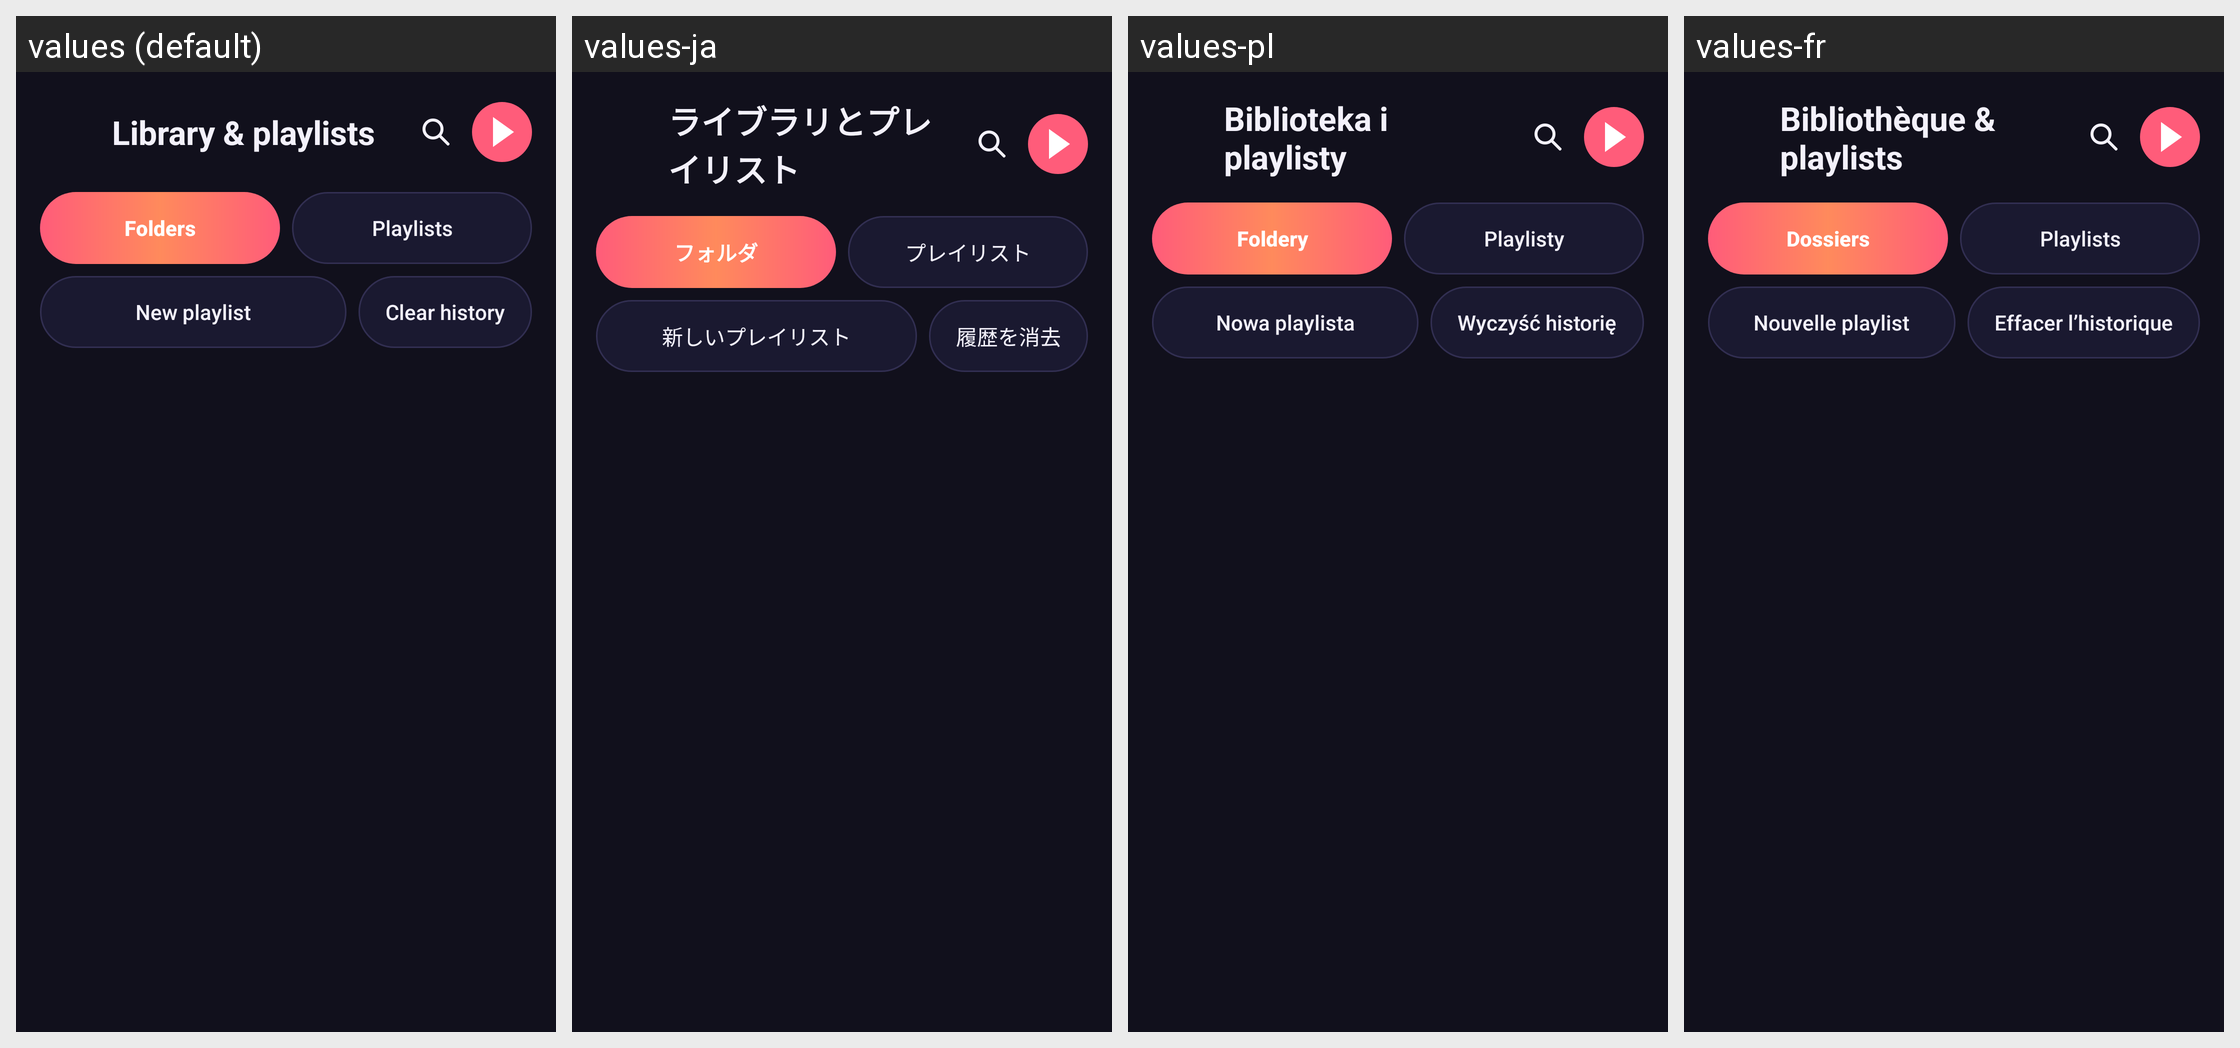

Strings drawn on this Android screen and how each of the app's shown locales translates them:
Android screen res/layout/activity_media_history.xml rendered under 4 locales, left to right: values (default), values-ja, values-pl, values-fr. Device: Nexus 5 (rendered at 1080×1920; each locale shown at half size, 540×960, under a caption strip naming it); theme Theme.ClassyDL.
Other locales in the repository, not shown: values-ar, values-de, values-es, values-it, values-nl, values-ru, values-zh-rCN.
Strings drawn on this screen, with the default value and each locale's value (text and hints the layout hard-codes, and strings that could not be matched under every locale, appear in the picture but are not listed):

library_title
  values: Library & playlists
  values-ja: ライブラリとプレイリスト
  values-pl: Biblioteka i playlisty
  values-fr: Bibliothèque & playlists

library_tab_folders
  values: Folders
  values-ja: フォルダ
  values-pl: Foldery
  values-fr: Dossiers

library_tab_playlists
  values: Playlists
  values-ja: プレイリスト
  values-pl: Playlisty
  values-fr: Playlists

library_new_playlist
  values: New playlist
  values-ja: 新しいプレイリスト
  values-pl: Nowa playlista
  values-fr: Nouvelle playlist

history_clear
  values: Clear history
  values-ja: 履歴を消去
  values-pl: Wyczyść historię
  values-fr: Effacer l’historique
